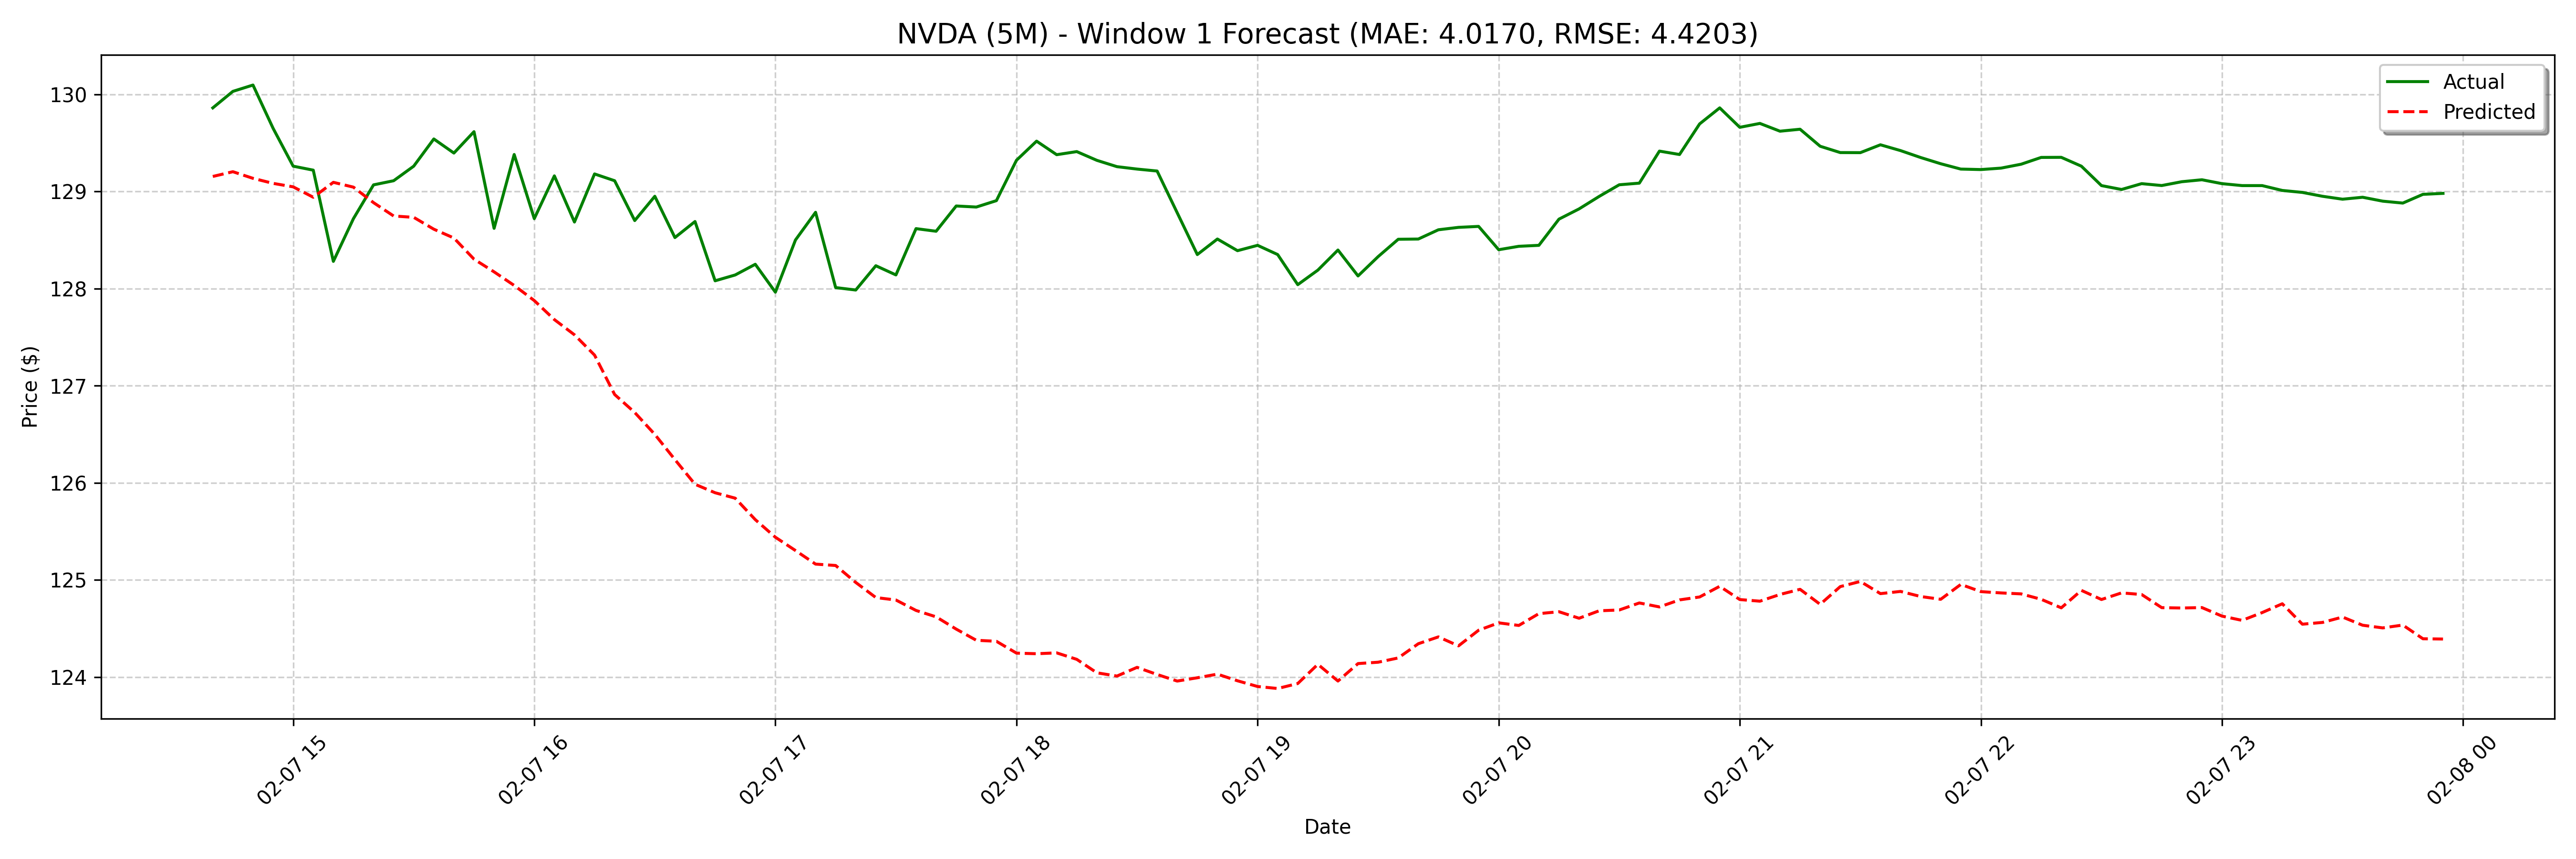

The file beside this chart, header and first rows:
date, actual, forecast
2025-02-07 14:40:00, 129.9, 129.2
2025-02-07 14:45:00, 130, 129.2
2025-02-07 14:50:00, 130.1, 129.1
2025-02-07 14:55:00, 129.6, 129.1
2025-02-07 15:00:00, 129.3, 129
2025-02-07 15:05:00, 129.2, 128.9
2025-02-07 15:10:00, 128.3, 129.1
2025-02-07 15:15:00, 128.7, 129
2025-02-07 15:20:00, 129.1, 128.9
2025-02-07 15:25:00, 129.1, 128.7
2025-02-07 15:30:00, 129.3, 128.7
2025-02-07 15:35:00, 129.5, 128.6
2025-02-07 15:40:00, 129.4, 128.5
2025-02-07 15:45:00, 129.6, 128.3
2025-02-07 15:50:00, 128.6, 128.2
2025-02-07 15:55:00, 129.4, 128
2025-02-07 16:00:00, 128.7, 127.9
2025-02-07 16:05:00, 129.2, 127.7
2025-02-07 16:10:00, 128.7, 127.5
2025-02-07 16:15:00, 129.2, 127.3
2025-02-07 16:20:00, 129.1, 126.9
2025-02-07 16:25:00, 128.7, 126.7
2025-02-07 16:30:00, 128.9, 126.5
2025-02-07 16:35:00, 128.5, 126.2
2025-02-07 16:40:00, 128.7, 126
2025-02-07 16:45:00, 128.1, 125.9
2025-02-07 16:50:00, 128.1, 125.8
2025-02-07 16:55:00, 128.2, 125.6
2025-02-07 17:00:00, 128, 125.4
2025-02-07 17:05:00, 128.5, 125.3
2025-02-07 17:10:00, 128.8, 125.2
2025-02-07 17:15:00, 128, 125.1
2025-02-07 17:20:00, 128, 125
2025-02-07 17:25:00, 128.2, 124.8
2025-02-07 17:30:00, 128.1, 124.8
2025-02-07 17:35:00, 128.6, 124.7
2025-02-07 17:40:00, 128.6, 124.6
2025-02-07 17:45:00, 128.9, 124.5
2025-02-07 17:50:00, 128.8, 124.4
2025-02-07 17:55:00, 128.9, 124.4
2025-02-07 18:00:00, 129.3, 124.2
2025-02-07 18:05:00, 129.5, 124.2
2025-02-07 18:10:00, 129.4, 124.2
2025-02-07 18:15:00, 129.4, 124.2
2025-02-07 18:20:00, 129.3, 124
2025-02-07 18:25:00, 129.3, 124
2025-02-07 18:30:00, 129.2, 124.1
2025-02-07 18:35:00, 129.2, 124
2025-02-07 18:40:00, 128.8, 124
2025-02-07 18:45:00, 128.4, 124
2025-02-07 18:50:00, 128.5, 124
2025-02-07 18:55:00, 128.4, 124
2025-02-07 19:00:00, 128.4, 123.9
2025-02-07 19:05:00, 128.4, 123.9
2025-02-07 19:10:00, 128, 123.9
2025-02-07 19:15:00, 128.2, 124.1
2025-02-07 19:20:00, 128.4, 124
2025-02-07 19:25:00, 128.1, 124.1
2025-02-07 19:30:00, 128.3, 124.2
2025-02-07 19:35:00, 128.5, 124.2
... 68 more rows
